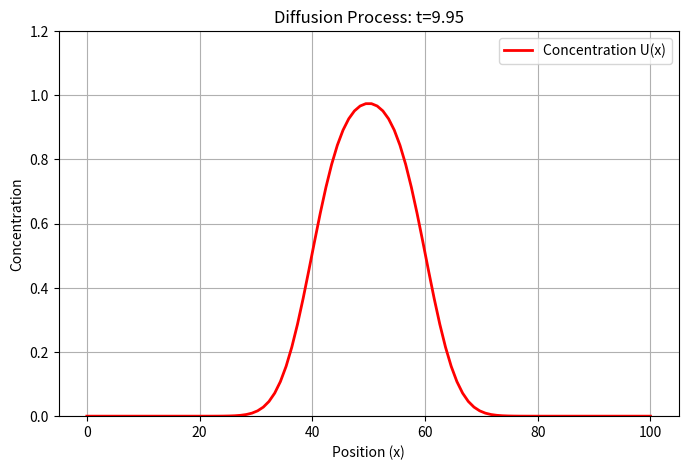

Write Python code to recreate this figure.
"""
Lesson 7: Animation & Video Production (Matplotlib Animation)
Goal: Make movies of your models (Tumor Growth, Reaction-Diffusion).
Why? Biology is dynamic. A static plot misses the magic of time evolution.
"""
import numpy as np
import matplotlib.pyplot as plt
import matplotlib.animation as animation

# 1. Setup Simulation (1D Diffusion)
L = 100
N = 100
dx = L / (N - 1)
D = 1.0
dt = 0.05
timesteps = 200

x = np.linspace(0, L, N)
# Initial Condition: Sharp Square Wave ("Injected Concentration")
U = np.zeros(N)
U[40:60] = 1.0

# 2. Setup Plot
fig, ax = plt.subplots(figsize=(8, 5))
line, = ax.plot(x, U, 'r-', linewidth=2, label='Concentration U(x)')
ax.set_ylim(0, 1.2)
ax.set_title("Diffusion Process: t=0.00")
ax.set_ylabel("Concentration")
ax.set_xlabel("Position (x)")
ax.legend()
ax.grid(True)

# 3. Animation Function (Called every frame)
def update(frame):
    global U
    # Solve 1 step of PDE
    laplacian = (np.roll(U, -1) - 2*U + np.roll(U, 1)) / (dx**2)
    laplacian[0] = 0; laplacian[-1] = 0 # No Flux
    change = D * laplacian * dt
    U += change
    
    # Update Plot Data
    line.set_ydata(U)
    ax.set_title(f"Diffusion Process: t={frame*dt:.2f}")
    
    return line,

# 4. Create Animation
ani = animation.FuncAnimation(fig, update, frames=timesteps, interval=50, blit=True)

# 5. Saving (Requires ffmpeg for mp4, pillow for gif)
try:
    print("Saving Animation as GIF... (Wait)")
    ani.save("diffusion_movie.gif", writer='pillow', fps=30)
    print("Saved as 'diffusion_movie.gif'")
except:
    print("Could not save GIF (Pillow missing?) - Only showing plot.")

plt.show()

print("\n--- Animation Mastery ---")
print("1. FuncAnimation updates only the 'Line' object (Fast).")
print("2. You can save as MP4 (better quality) if you install FFmpeg: `sudo apt install ffmpeg`")
